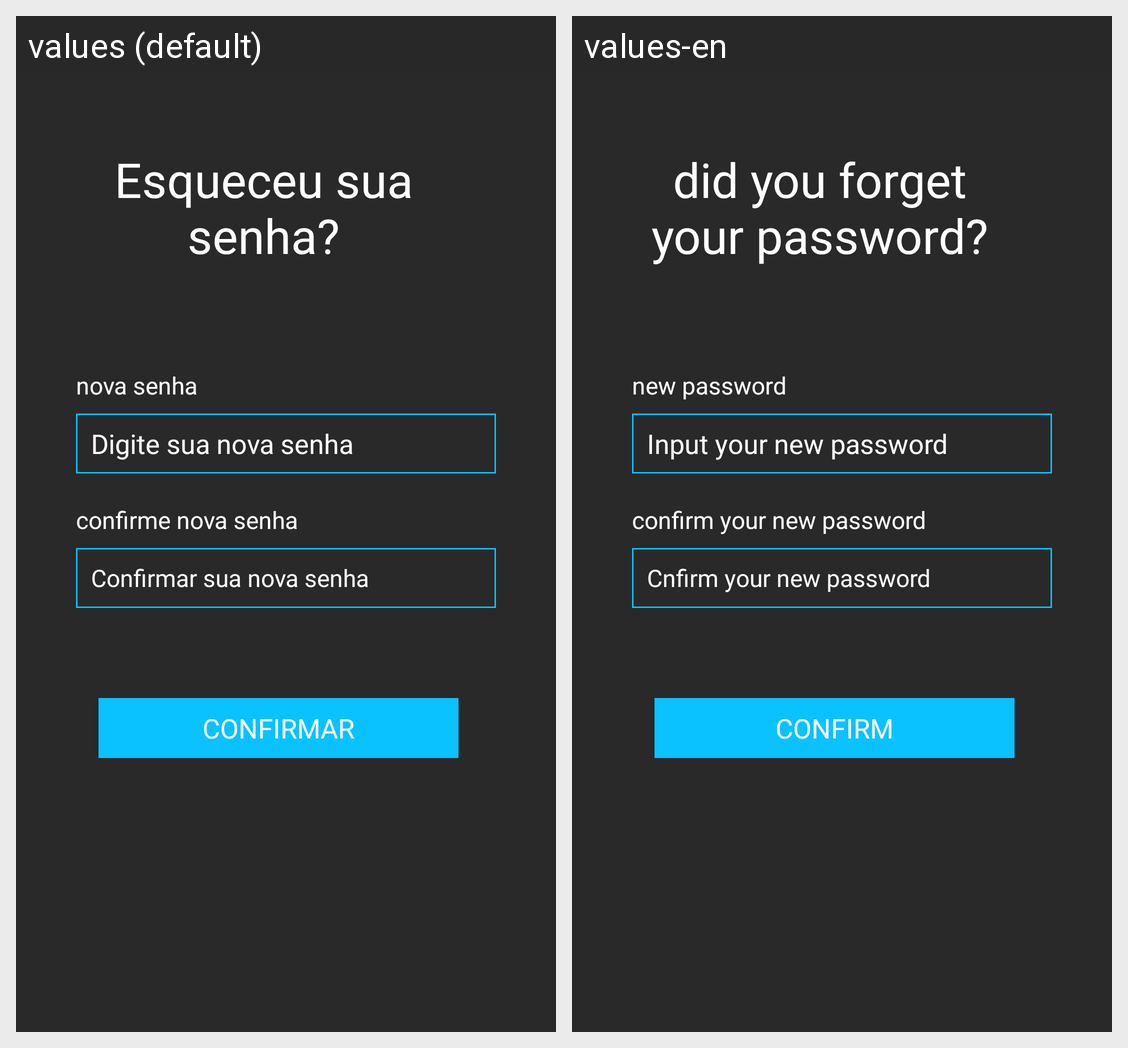

The Android screen above is rendered under two locales of the same app. Produce the string resources it draws, with the default and per-locale values.
Android screen res/layout/activity_forgot_password.xml rendered under 2 locales, left to right: values (default), values-en. Device: Nexus 5 (rendered at 1080×1920; each locale shown at half size, 540×960, under a caption strip naming it); theme AppTheme.
Strings drawn on this screen, with the default value and each locale's value (text and hints the layout hard-codes, and strings that could not be matched under every locale, appear in the picture but are not listed):

titulo_esqueceu_senha
  values: Esqueceu sua senha?
  values-en: did you forget your password?

nova_senha
  values: nova senha
  values-en: new password

et_nova_senha
  values: Digite sua nova senha
  values-en: Input your new password

confirmar_nova_senha
  values: confirme nova senha
  values-en: confirm your new password

et_confirmar_nova_senha
  values: Confirmar sua nova senha
  values-en: Cnfirm your new password

btn_esqueceu_senha
  values: confirmar
  values-en: confirm
